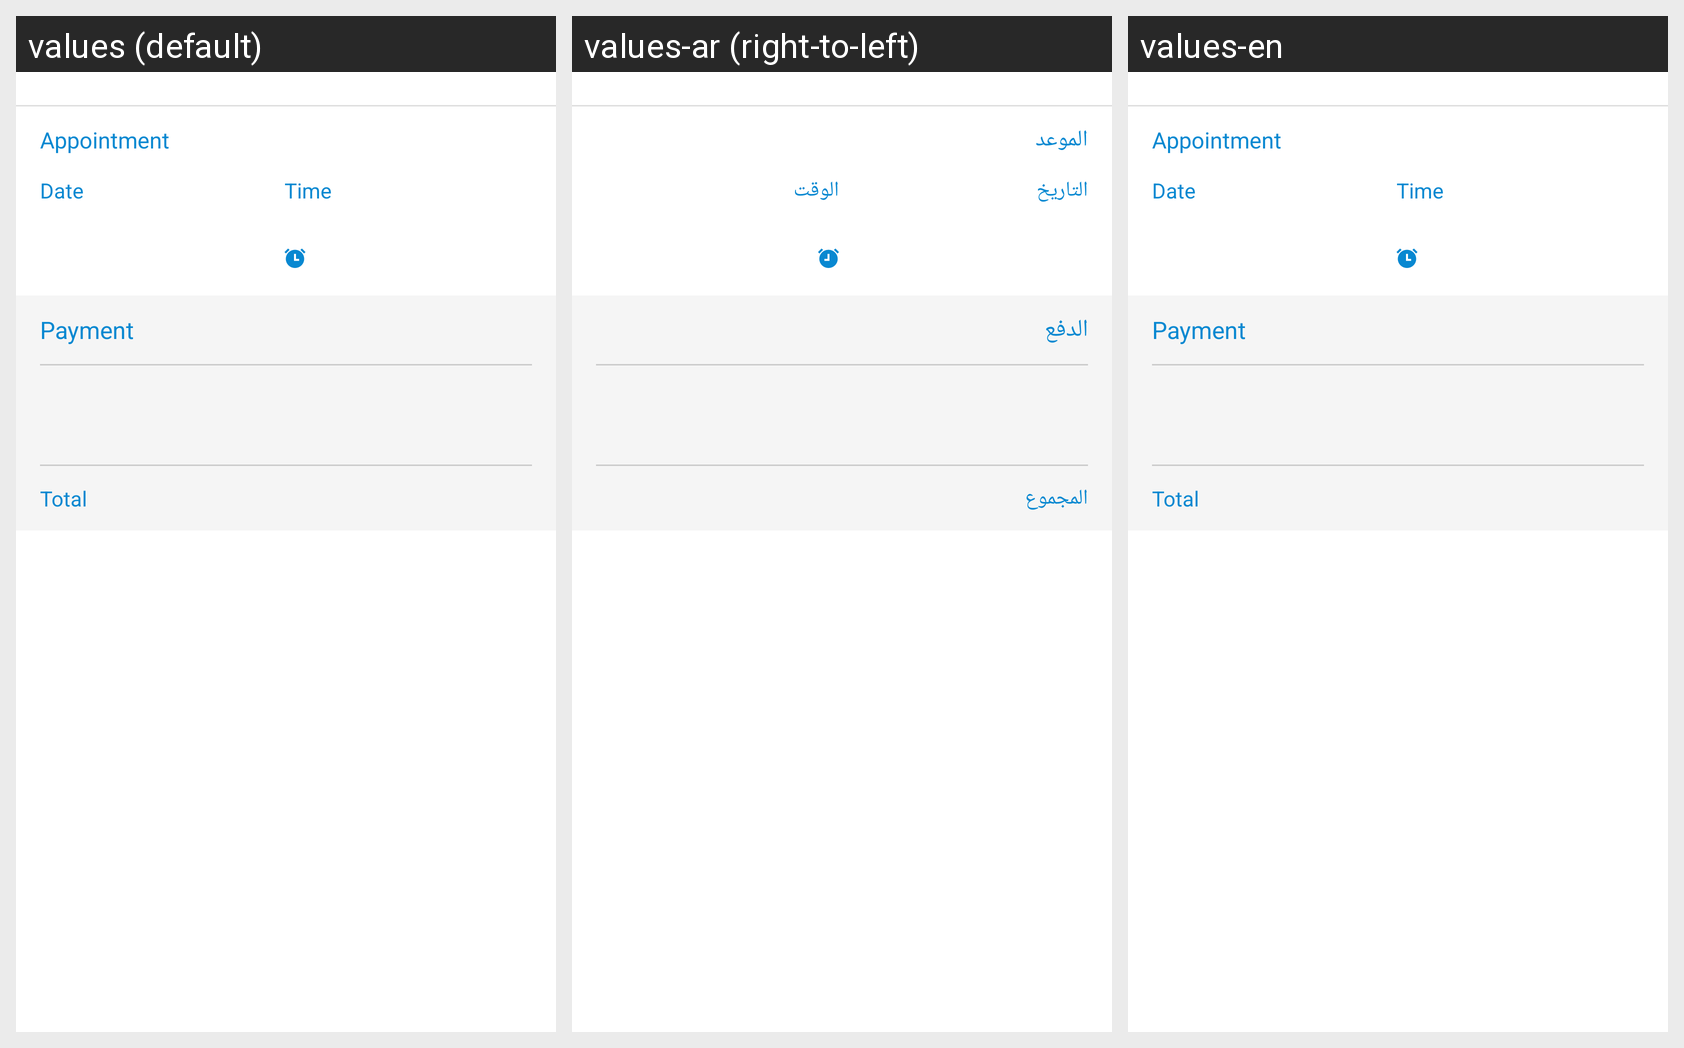

This grid shows one Android layout under several languages. Give, for every string resource on the screen, its name, the default text and each shown locale's text.
Android screen res/layout/layout_item_new_cartitems.xml rendered under 3 locales, left to right: values (default), values-ar (right-to-left), values-en. Device: Nexus 5 (rendered at 1080×1920; each locale shown at half size, 540×960, under a caption strip naming it); theme AppTheme.
Strings drawn on this screen, with the default value and each locale's value (text and hints the layout hard-codes, and strings that could not be matched under every locale, appear in the picture but are not listed):

appointment
  values: Appointment
  values-ar: الموعد
  values-en: Appointment

date
  values: Date
  values-ar: التاريخ
  values-en: Date

time
  values: Time
  values-ar: الوقت
  values-en: Time

payment
  values: Payment
  values-ar: الدفع
  values-en: Payment

total
  values: Total
  values-ar: المجموع
  values-en: Total
